Photos from the image-classification dataset "kumquat" in the GitHub repository conglam56/AutoSort-IoT. Its 3 classes are: green, reject, ripe.

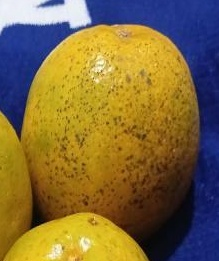
Label: reject

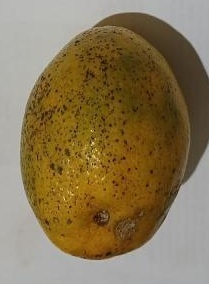
Label: reject

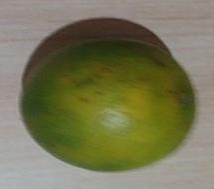
Label: green

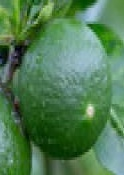
Label: green

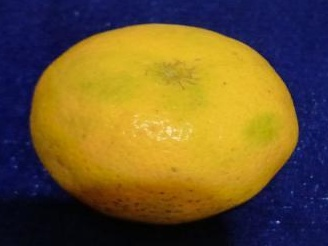
Label: ripe

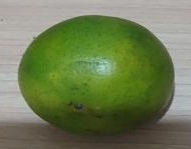
Label: green
